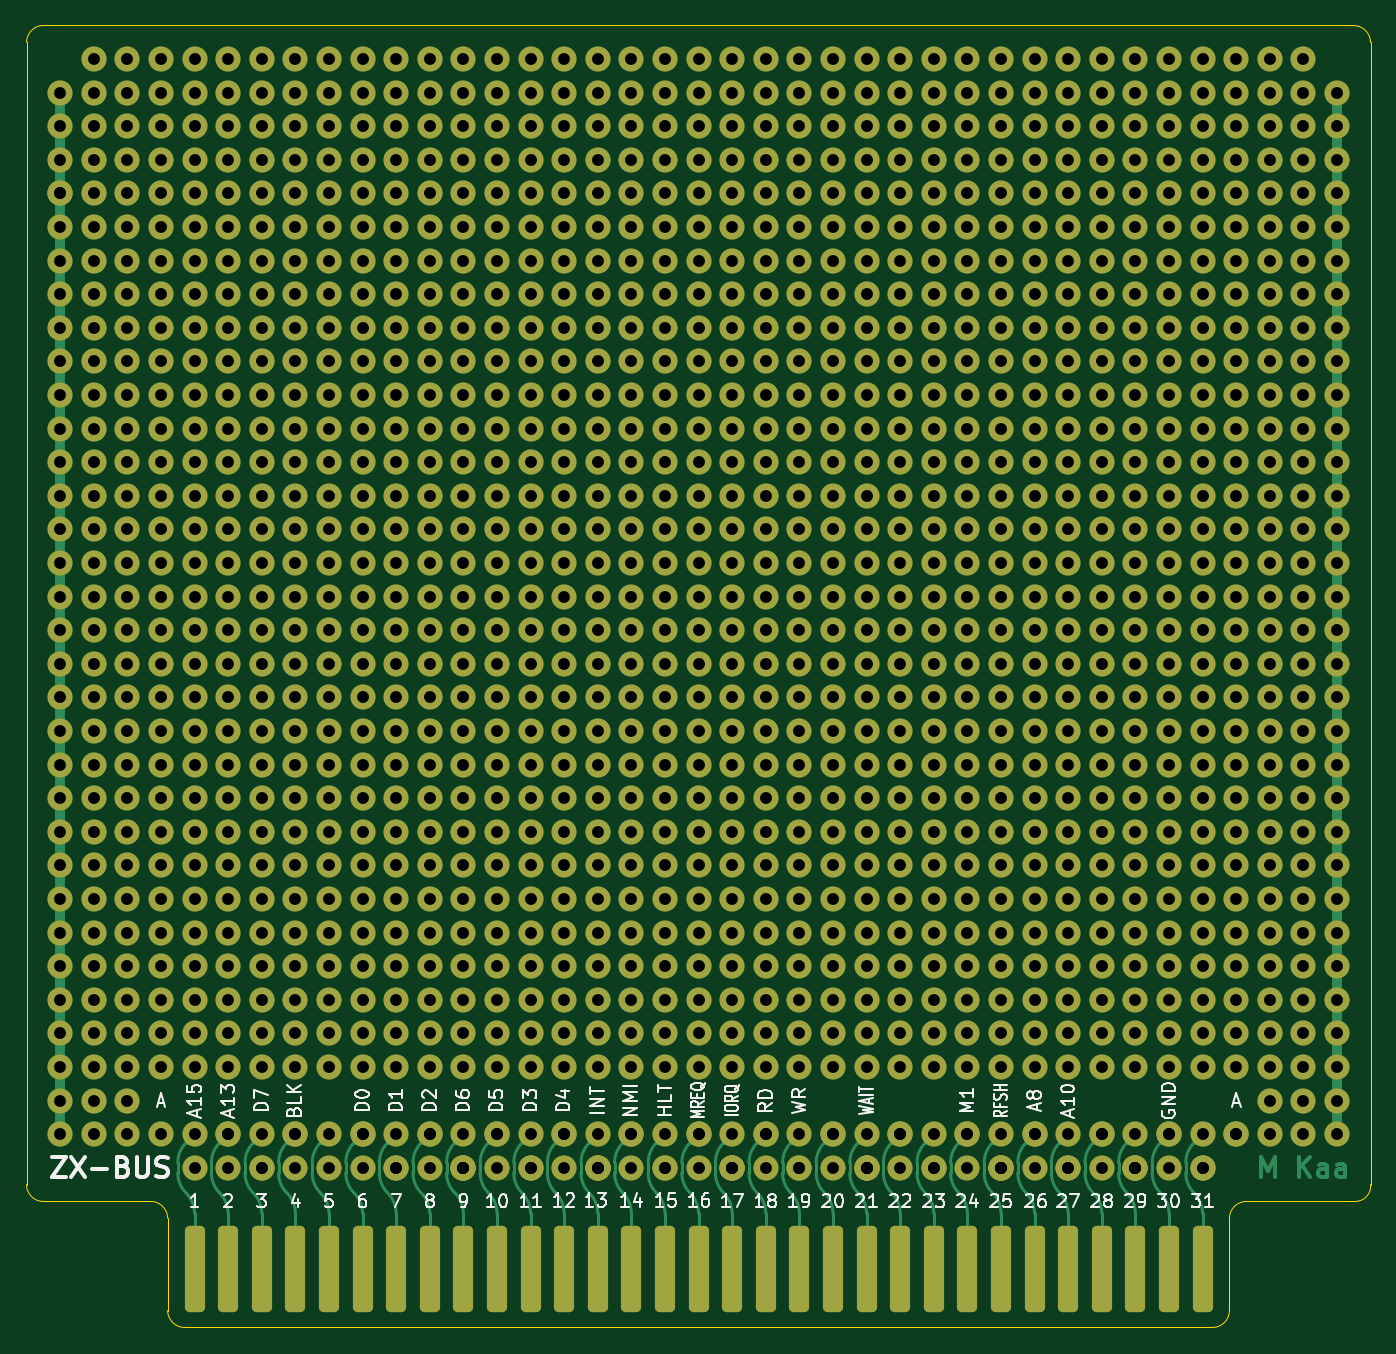
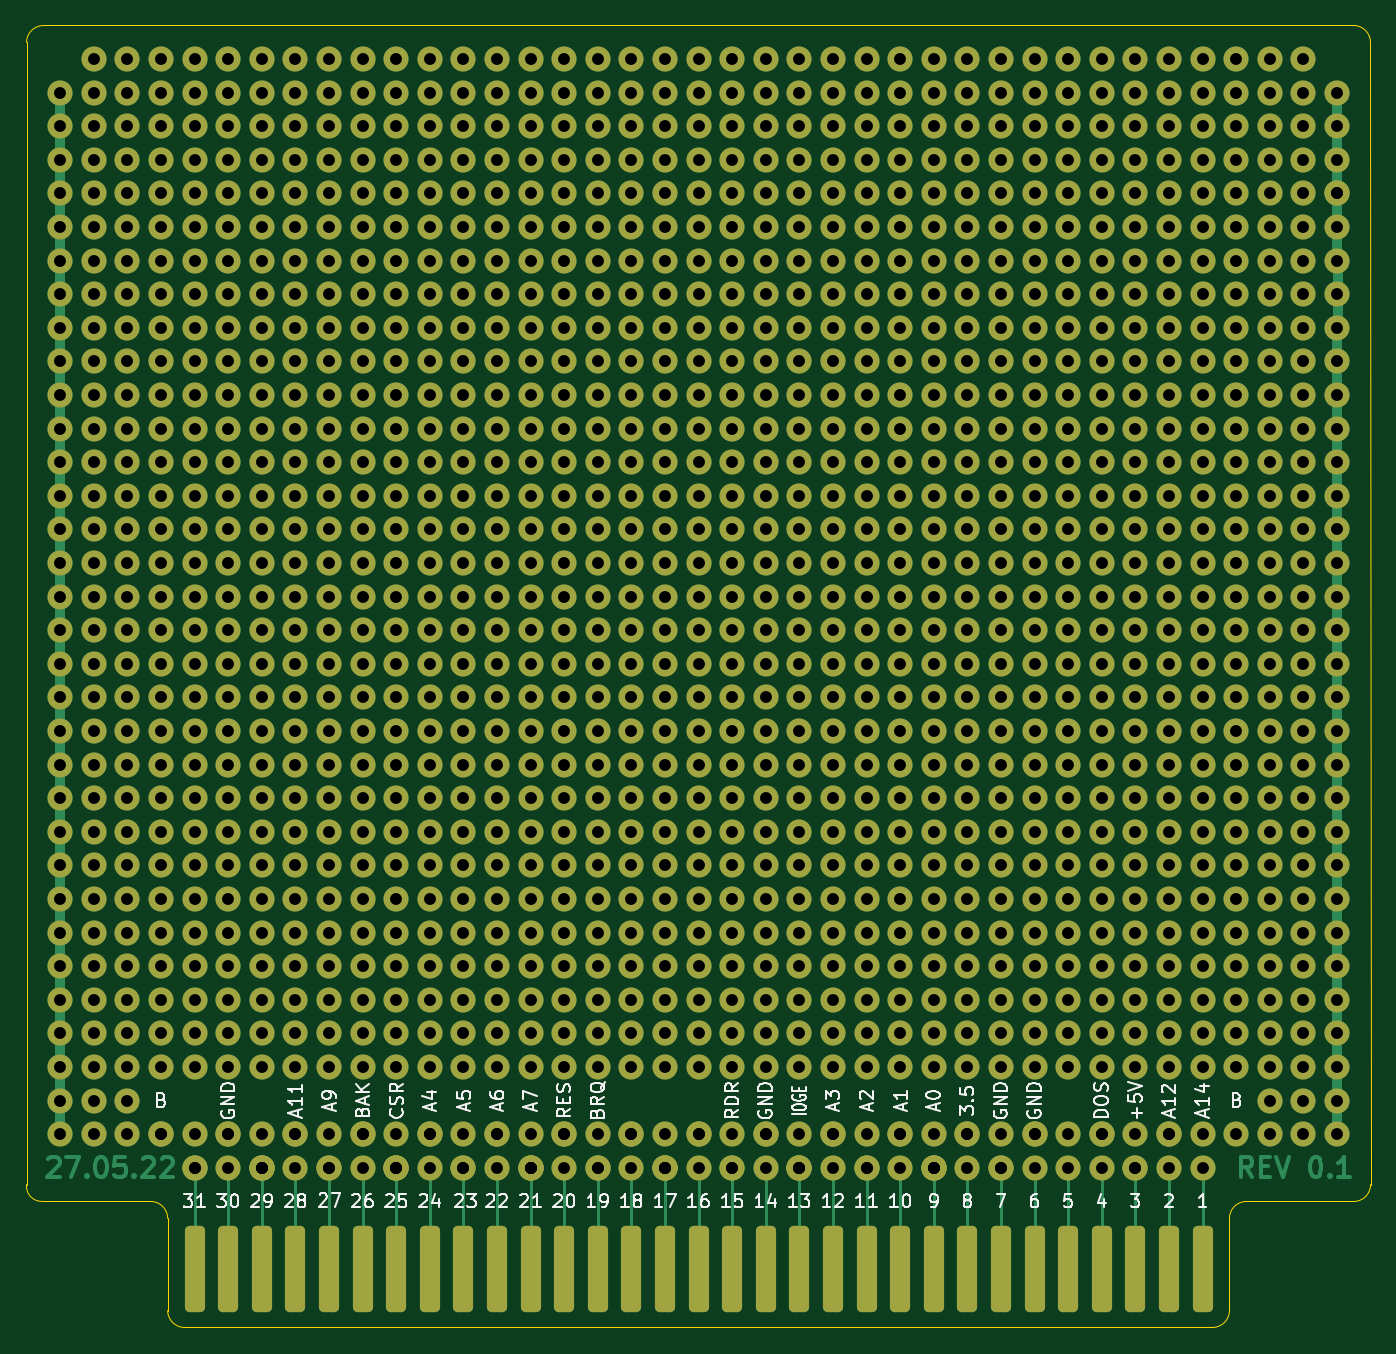
Circuit board: 11 layer files. Board 101.6 x 98.4 mm.
- bottom_copper: zx-bus_board-B_Cu.gbr (97045 bytes)
- bottom_mask: zx-bus_board-B_Mask.gbr (74392 bytes)
- paste: zx-bus_board-B_Paste.gbr (1936 bytes)
- bottom_silk: zx-bus_board-B_Silkscreen.gbr (37058 bytes)
- outline: zx-bus_board-Edge_Cuts.gbr (1598 bytes)
- top_copper: zx-bus_board-F_Cu.gbr (105518 bytes)
- top_mask: zx-bus_board-F_Mask.gbr (74392 bytes)
- paste: zx-bus_board-F_Paste.gbr (1936 bytes)
- top_silk: zx-bus_board-F_Silkscreen.gbr (35880 bytes)
- drill: zx-bus_board-NPTH.drl (272 bytes)
- drill: zx-bus_board-PTH.drl (13692 bytes)

=== bottom_copper: zx-bus_board-B_Cu.gbr (97045 bytes, source omitted) ===
=== bottom_mask: zx-bus_board-B_Mask.gbr (74392 bytes, source omitted) ===
=== paste: zx-bus_board-B_Paste.gbr (1936 bytes, source withheld) ===
=== bottom_silk: zx-bus_board-B_Silkscreen.gbr (37058 bytes, source omitted) ===
=== outline: zx-bus_board-Edge_Cuts.gbr ===
%TF.GenerationSoftware,KiCad,Pcbnew,(6.0.2)*%
%TF.CreationDate,2022-06-29T22:10:34+03:00*%
%TF.ProjectId,zx-bus_board,7a782d62-7573-45f6-926f-6172642e6b69,rev?*%
%TF.SameCoordinates,Original*%
%TF.FileFunction,Profile,NP*%
%FSLAX46Y46*%
G04 Gerber Fmt 4.6, Leading zero omitted, Abs format (unit mm)*
G04 Created by KiCad (PCBNEW (6.0.2)) date 2022-06-29 22:10:34*
%MOMM*%
%LPD*%
G01*
G04 APERTURE LIST*
%TA.AperFunction,Profile*%
%ADD10C,0.100000*%
%TD*%
G04 APERTURE END LIST*
D10*
X255397000Y-104132922D02*
G75*
G03*
X256540000Y-102870000I-5J1148698D01*
G01*
X245872000Y-105419026D02*
X245872000Y-106045000D01*
X256539431Y-16516924D02*
G75*
G03*
X255260405Y-15246924I-1288151J-18248D01*
G01*
X165608000Y-105410000D02*
G75*
G03*
X164328974Y-104140000I-1288151J-18248D01*
G01*
X255265487Y-15240000D02*
X156214513Y-15240000D01*
X247142000Y-104140000D02*
G75*
G03*
X245872000Y-105419026I18478J-1288380D01*
G01*
X156214513Y-15240000D02*
G75*
G03*
X154944513Y-16519026I18478J-1288380D01*
G01*
X154940000Y-102870000D02*
G75*
G03*
X156210000Y-104140000I1269999J-1D01*
G01*
X156210000Y-104140000D02*
X164328974Y-104140000D01*
X165608000Y-112395000D02*
G75*
G03*
X166878000Y-113665000I1288309J18309D01*
G01*
X255397000Y-104132922D02*
X247142000Y-104140000D01*
X166878000Y-113665000D02*
X244602000Y-113665000D01*
X256540000Y-102870000D02*
X256539431Y-16516924D01*
X244602000Y-113665000D02*
G75*
G03*
X245872000Y-112395000I-18316J1288316D01*
G01*
X154944513Y-16519026D02*
X154940000Y-102870000D01*
X165608000Y-105410000D02*
X165608000Y-112395000D01*
X245872000Y-106045000D02*
X245872000Y-112395000D01*
M02*

=== top_copper: zx-bus_board-F_Cu.gbr (105518 bytes, source omitted) ===
=== top_mask: zx-bus_board-F_Mask.gbr (74392 bytes, source omitted) ===
=== paste: zx-bus_board-F_Paste.gbr (1936 bytes, source withheld) ===
=== top_silk: zx-bus_board-F_Silkscreen.gbr (35880 bytes, source omitted) ===
=== drill: zx-bus_board-NPTH.drl ===
M48
; DRILL file {KiCad (6.0.2)} date Wed Jun 29 22:10:31 2022
; FORMAT={-:-/ absolute / inch / decimal}
; #@! TF.CreationDate,2022-06-29T22:10:31+03:00
; #@! TF.GenerationSoftware,Kicad,Pcbnew,(6.0.2)
; #@! TF.FileFunction,NonPlated,1,2,NPTH
FMAT,2
INCH
%
G90
G05
T0
M30

=== drill: zx-bus_board-PTH.drl (13692 bytes, source omitted) ===
